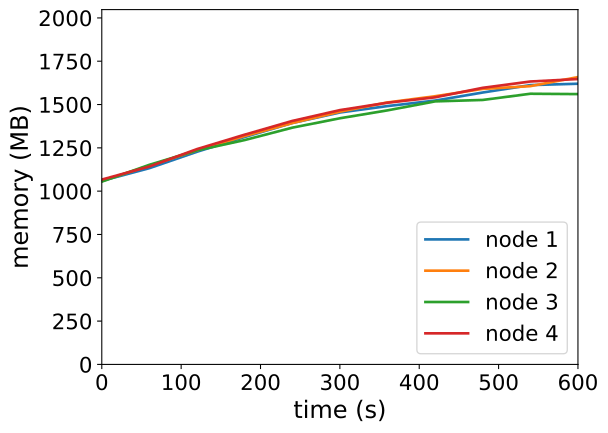

The data file committed next to this chart (first rows):
timestamp, ppgcc-m02_pod_amount, ppgcc-m02_memory, ppgcc-m02_cpu, ppgcc-m03_pod_amount, ppgcc-m03_memory, ppgcc-m03_cpu, ppgcc-m04_pod_amount, ppgcc-m04_memory, ppgcc-m04_cpu, ppgcc-m05_pod_amount, ppgcc-m05_memory, ppgcc-m05_cpu
0, 10, 1085300, 60728830, 10, 1084348, 65549014, 10, 1080256, 62027101, 10, 1092584, 69320581
60, 10, 1160012, 128562738, 10, 1175296, 163111193, 10, 1179784, 162653312, 10, 1169804, 133445223
120, 10, 1257032, 202049017, 10, 1265320, 233615894, 10, 1265056, 216083331, 10, 1272764, 247279455
180, 10, 1344284, 283695291, 10, 1349800, 315627172, 10, 1326040, 277124910, 10, 1357904, 335942932
240, 10, 1426916, 377108711, 10, 1426492, 409656260, 10, 1399300, 300225808, 10, 1439084, 407858428
300, 10, 1489088, 422147432, 10, 1493812, 507306490, 10, 1454872, 369925999, 10, 1503104, 499144162
360, 10, 1526972, 493474001, 10, 1548592, 584531462, 10, 1501600, 425691629, 10, 1546796, 570117794
420, 10, 1559444, 512455480, 10, 1585156, 696543929, 10, 1554664, 534058798, 10, 1578608, 633606489
480, 10, 1607096, 596436991, 10, 1628452, 724060756, 10, 1563112, 567240587, 10, 1634840, 731490341
540, 10, 1650920, 716083823, 10, 1644688, 810211386, 10, 1599808, 672082541, 10, 1672196, 776428853
600, 10, 1658972, 707744892, 10, 1698412, 921317924, 10, 1597696, 670538765, 10, 1686848, 836763446
